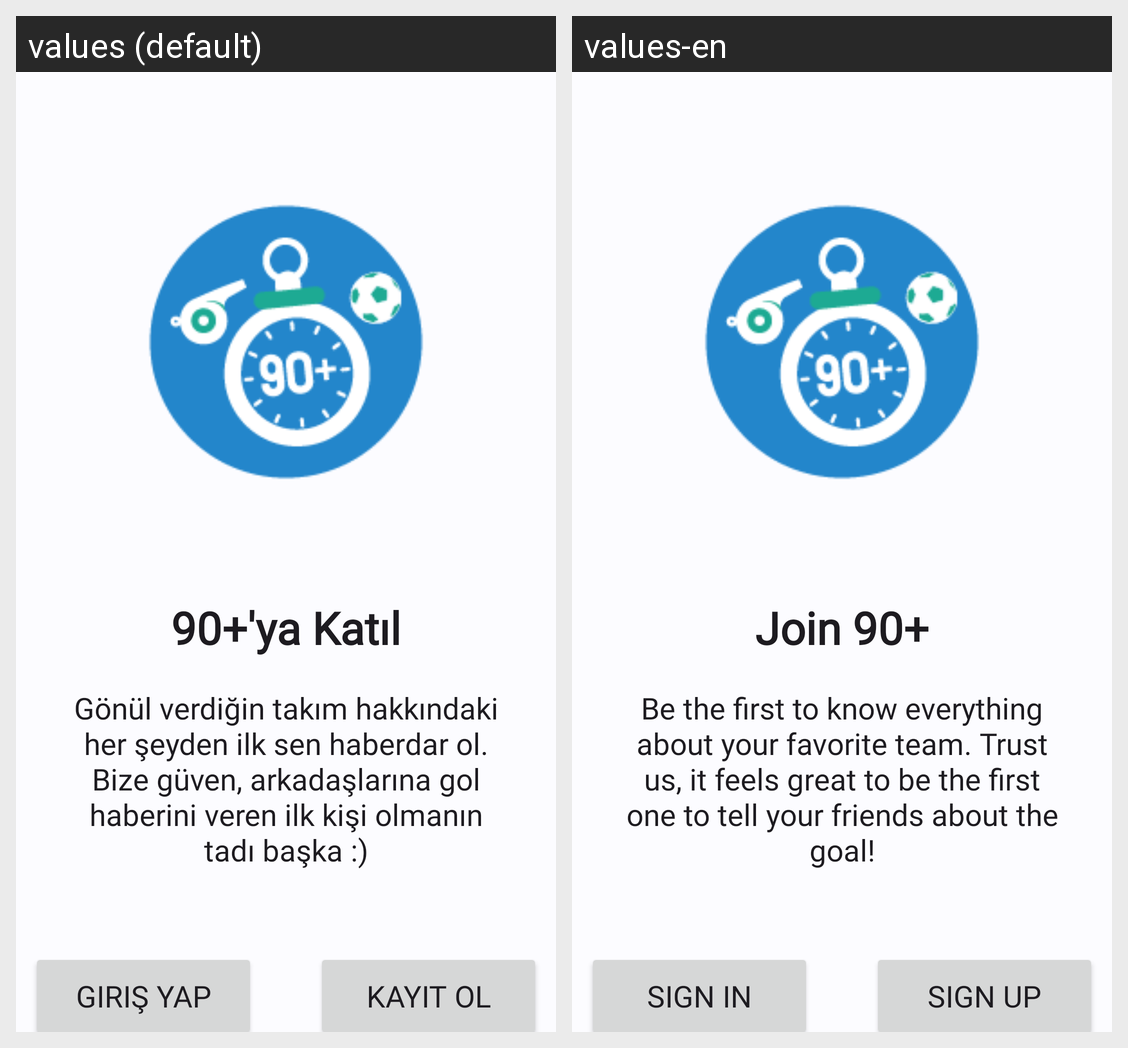

The Android screen above is rendered under two locales of the same app. Produce the string resources it draws, with the default and per-locale values.
Android screen res/layout/activity_get_started.xml rendered under 2 locales, left to right: values (default), values-en. Device: Nexus 5 (rendered at 1080×1920; each locale shown at half size, 540×960, under a caption strip naming it); theme Theme.NinetyPlus.
Strings drawn on this screen, with the default value and each locale's value (text and hints the layout hard-codes, and strings that could not be matched under every locale, appear in the picture but are not listed):

get_started_title
  values: 90+'ya Katıl
  values-en: Join 90+

onboarding_screen1_description
  values: Gönül verdiğin takım hakkındaki her şeyden ilk sen haberdar ol. Bize güven, arkadaşlarına gol haberini veren ilk kişi olmanın tadı başka :)
  values-en: Be the first to know everything about your favorite team. Trust us, it feels great to be the first one to tell your friends about the goal!

signin
  values: Giriş Yap
  values-en: Sign In

signup
  values: Kayıt Ol
  values-en: Sign Up
